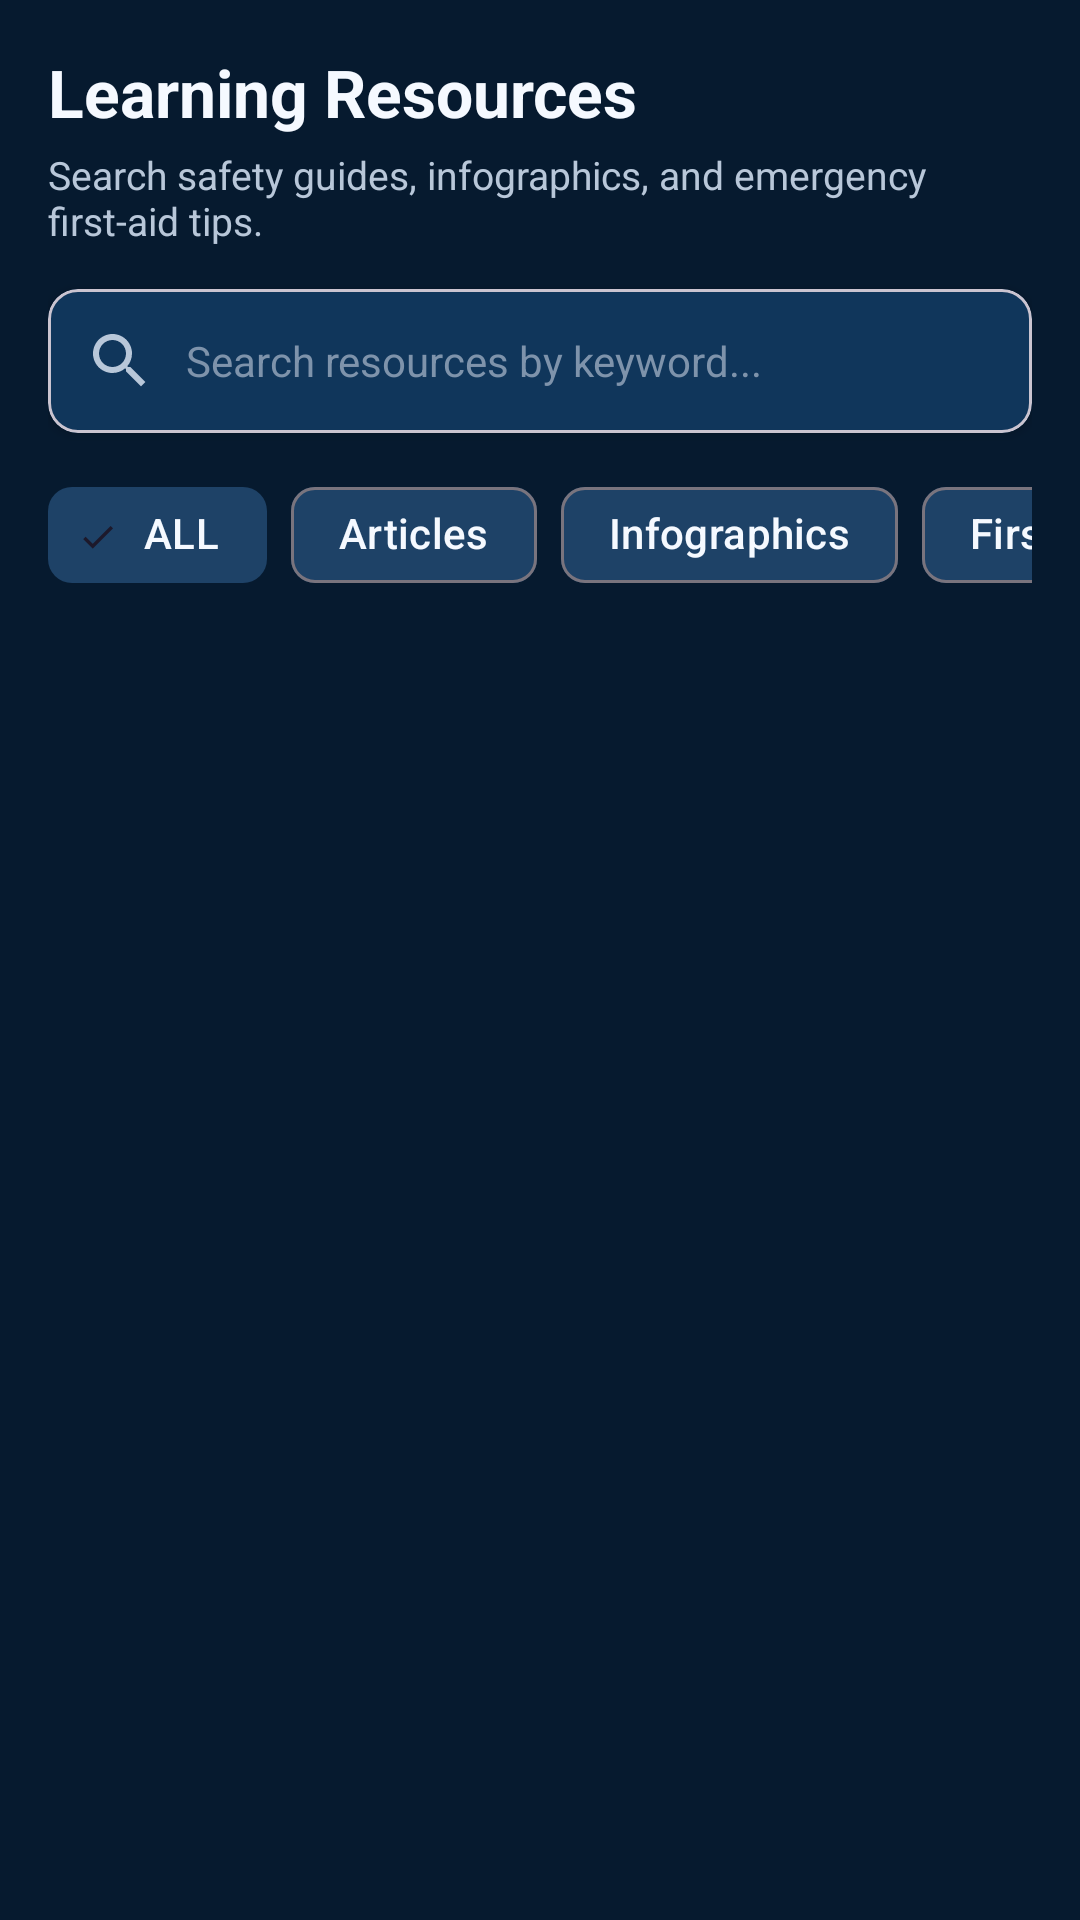

The Android layout XML behind this screen, and the referenced resources:
<!-- AndroidManifest.xml: application theme Theme.DrillEdu -->
<!-- res/layout/fragment_resources.xml -->
<?xml version="1.0" encoding="utf-8"?>
<LinearLayout xmlns:android="http://schemas.android.com/apk/res/android"
    xmlns:app="http://schemas.android.com/apk/res-auto"
    android:layout_width="match_parent"
    android:layout_height="match_parent"
    android:background="@color/bg_dark_navy"
    android:orientation="vertical"
    android:padding="16dp">

    <TextView
        android:layout_width="wrap_content"
        android:layout_height="wrap_content"
        android:text="Learning Resources"
        android:textColor="@color/text_primary"
        android:textSize="22sp"
        android:textStyle="bold" />

    <TextView
        android:layout_width="wrap_content"
        android:layout_height="wrap_content"
        android:layout_marginTop="4dp"
        android:text="Search safety guides, infographics, and emergency first-aid tips."
        android:textColor="@color/text_secondary"
        android:textSize="13sp" />

    
    <com.google.android.material.card.MaterialCardView
        android:layout_width="match_parent"
        android:layout_height="48dp"
        android:layout_marginTop="14dp"
        app:cardBackgroundColor="@color/card_bg"
        app:cardCornerRadius="10dp"
        app:cardElevation="2dp">

        <RelativeLayout
            android:layout_width="match_parent"
            android:layout_height="match_parent"
            android:paddingHorizontal="12dp">

            <ImageView
                android:id="@+id/iv_search_icon"
                android:layout_width="24dp"
                android:layout_height="24dp"
                android:layout_centerVertical="true"
                android:contentDescription="Search"
                android:src="@drawable/ic_search" />

            <EditText
                android:id="@+id/et_search_resources"
                android:layout_width="match_parent"
                android:layout_height="match_parent"
                android:layout_marginStart="10dp"
                android:layout_toEndOf="@id/iv_search_icon"
                android:background="@null"
                android:hint="Search resources by keyword..."
                android:imeOptions="actionSearch"
                android:inputType="text"
                android:textColor="@color/text_primary"
                android:textColorHint="@color/text_muted"
                android:textSize="14sp" />
        </RelativeLayout>
    </com.google.android.material.card.MaterialCardView>

    
    <HorizontalScrollView
        android:layout_width="match_parent"
        android:layout_height="wrap_content"
        android:layout_marginTop="10dp"
        android:scrollbars="none">

        <com.google.android.material.chip.ChipGroup
            android:id="@+id/chip_group_resources"
            android:layout_width="wrap_content"
            android:layout_height="wrap_content"
            app:singleLine="true"
            app:singleSelection="true">

            <com.google.android.material.chip.Chip
                android:id="@+id/chip_res_all"
                style="@style/Widget.Material3.Chip.Filter"
                android:layout_width="wrap_content"
                android:layout_height="wrap_content"
                android:checked="true"
                android:text="ALL"
                android:textColor="@color/text_primary"
                app:chipBackgroundColor="@color/chip_bg" />

            <com.google.android.material.chip.Chip
                android:id="@+id/chip_res_articles"
                style="@style/Widget.Material3.Chip.Filter"
                android:layout_width="wrap_content"
                android:layout_height="wrap_content"
                android:text="Articles"
                android:textColor="@color/text_primary"
                app:chipBackgroundColor="@color/chip_bg" />

            <com.google.android.material.chip.Chip
                android:id="@+id/chip_res_infographics"
                style="@style/Widget.Material3.Chip.Filter"
                android:layout_width="wrap_content"
                android:layout_height="wrap_content"
                android:text="Infographics"
                android:textColor="@color/text_primary"
                app:chipBackgroundColor="@color/chip_bg" />

            <com.google.android.material.chip.Chip
                android:id="@+id/chip_res_firstaid"
                style="@style/Widget.Material3.Chip.Filter"
                android:layout_width="wrap_content"
                android:layout_height="wrap_content"
                android:text="First-Aid"
                android:textColor="@color/text_primary"
                app:chipBackgroundColor="@color/chip_bg" />

            <com.google.android.material.chip.Chip
                android:id="@+id/chip_res_drills"
                style="@style/Widget.Material3.Chip.Filter"
                android:layout_width="wrap_content"
                android:layout_height="wrap_content"
                android:text="Drill Guides"
                android:textColor="@color/text_primary"
                app:chipBackgroundColor="@color/chip_bg" />
        </com.google.android.material.chip.ChipGroup>
    </HorizontalScrollView>

    <androidx.recyclerview.widget.RecyclerView
        android:id="@+id/rv_resources"
        android:layout_width="match_parent"
        android:layout_height="match_parent"
        android:layout_marginTop="10dp"
        android:clipToPadding="false"
        android:paddingBottom="16dp" />

</LinearLayout>
<!-- resources referenced by this layout -->
<resources>
  <color name="bg_dark_navy">#061A2F</color>
  <color name="card_bg">#10365B</color>
  <color name="chip_bg">#1E4267</color>
  <color name="text_muted">#7E93AB</color>
  <color name="text_primary">#F5F9FF</color>
  <color name="text_secondary">#B8C7D9</color>
  <!-- drawable ic_search (drawable) -->
  <vector xmlns:android="http://schemas.android.com/apk/res/android"
      android:width="24dp"
      android:height="24dp"
      android:viewportWidth="24"
      android:viewportHeight="24">
      <path
          android:fillColor="#B8C7D9"
          android:pathData="M15.5,14H14.71L14.43,13.73C15.41,12.59 16,11.11 16,9.5C16,5.91 13.09,3 9.5,3C5.91,3 3,5.91 3,9.5C3,13.09 5.91,16 9.5,16C11.11,16 12.59,15.41 13.73,14.43L14,14.71V15.5L19,20.49L20.49,19L15.5,14ZM9.5,14C7.01,14 5,11.99 5,9.5C5,7.01 7.01,5 9.5,5C11.99,5 14,7.01 14,9.5C14,11.99 11.99,14 9.5,14Z" />
  </vector>
  <style name="Theme.DrillEdu" parent="Theme.Material3.DayNight.NoActionBar">
          <item name="colorPrimary">@color/primary_blue</item>
          <item name="colorOnPrimary">@color/white</item>
          <item name="colorPrimaryContainer">@color/card_bg</item>
          <item name="colorOnPrimaryContainer">@color/text_primary</item>
          <item name="colorSecondary">@color/safety_yellow</item>
          <item name="colorOnSecondary">@color/bg_dark_navy</item>
          <item name="android:windowBackground">@color/bg_dark_navy</item>
          <item name="android:statusBarColor">@color/bg_dark_navy</item>
          <item name="android:navigationBarColor">@color/bg_secondary</item>
          <item name="android:windowLightStatusBar">false</item>
      </style>
  <color name="primary_blue">#168BFF</color>
  <color name="white">#FFFFFF</color>
  <color name="safety_yellow">#FFC928</color>
  <color name="bg_secondary">#0B2545</color>
</resources>
